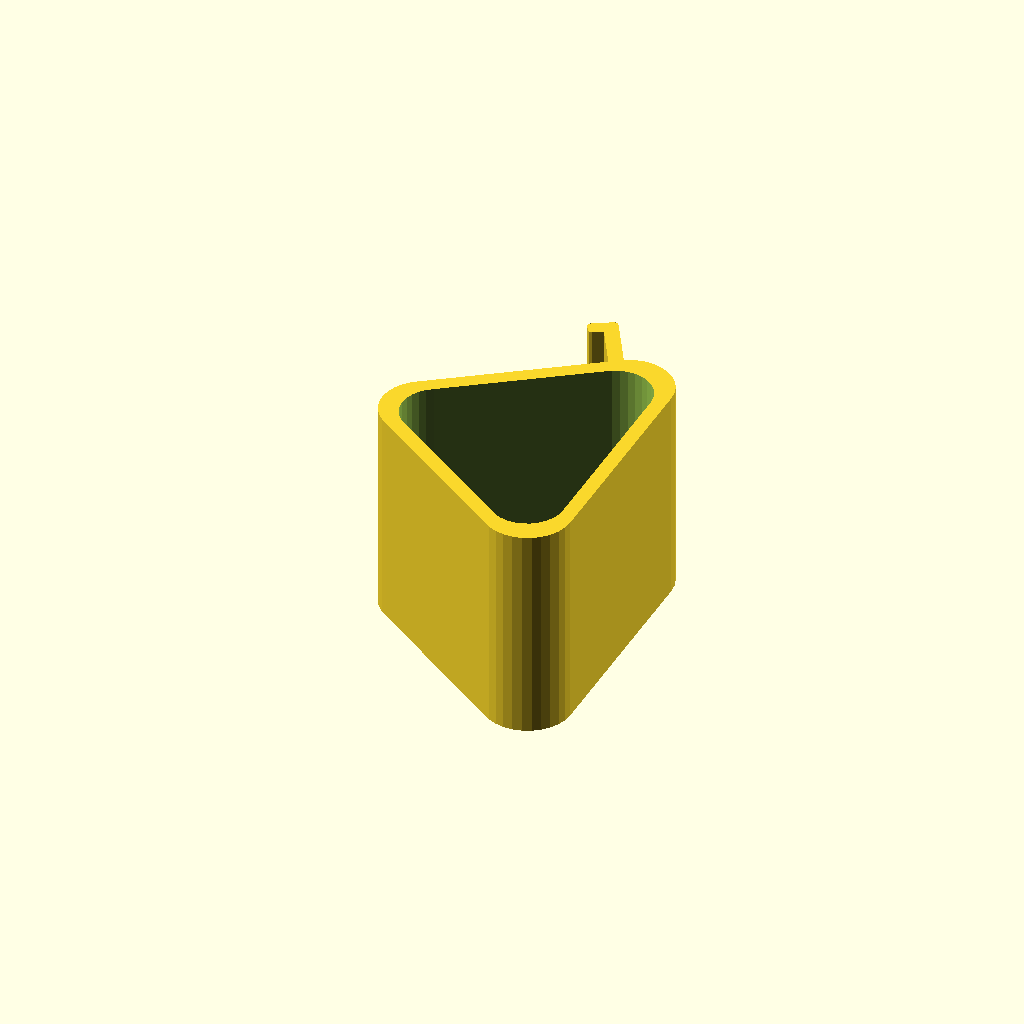
Cell 1: the model at its default parameters.
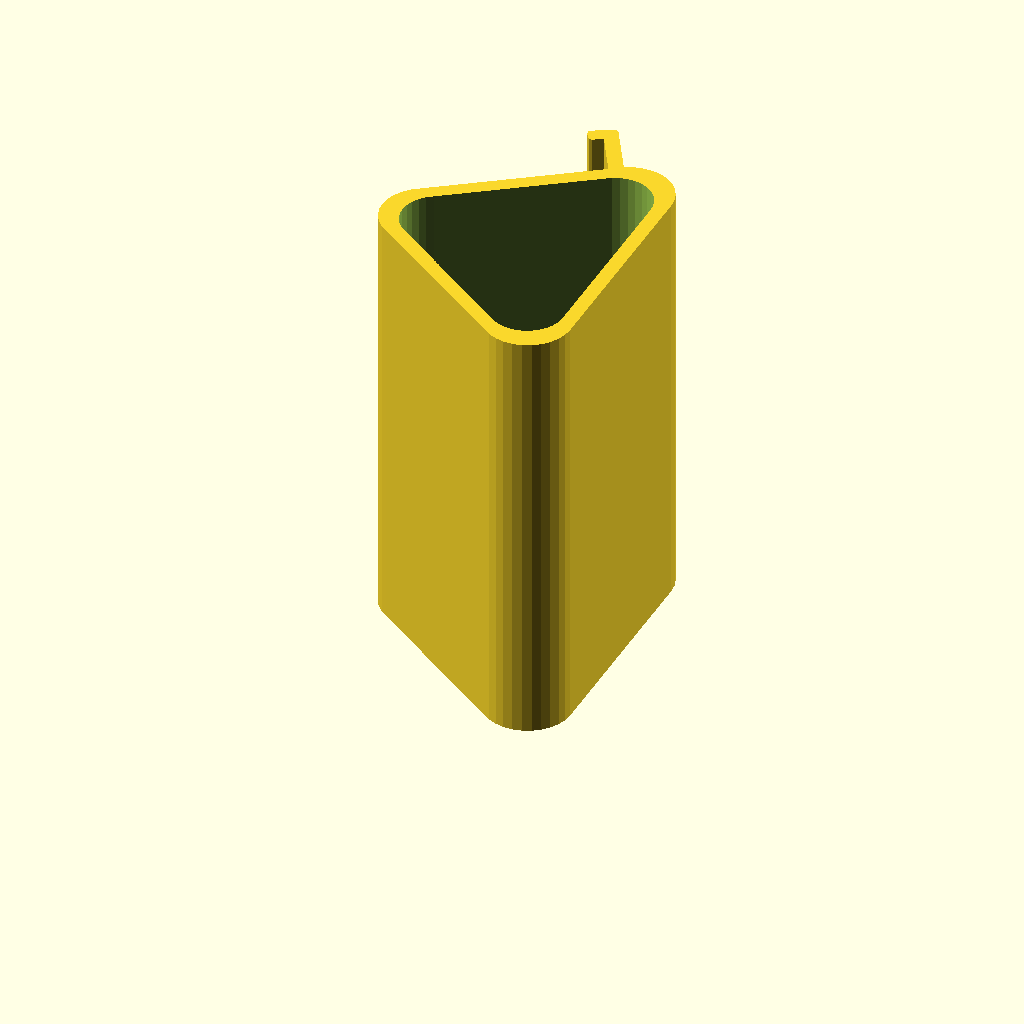
Cell 2: the same model with width = 120.
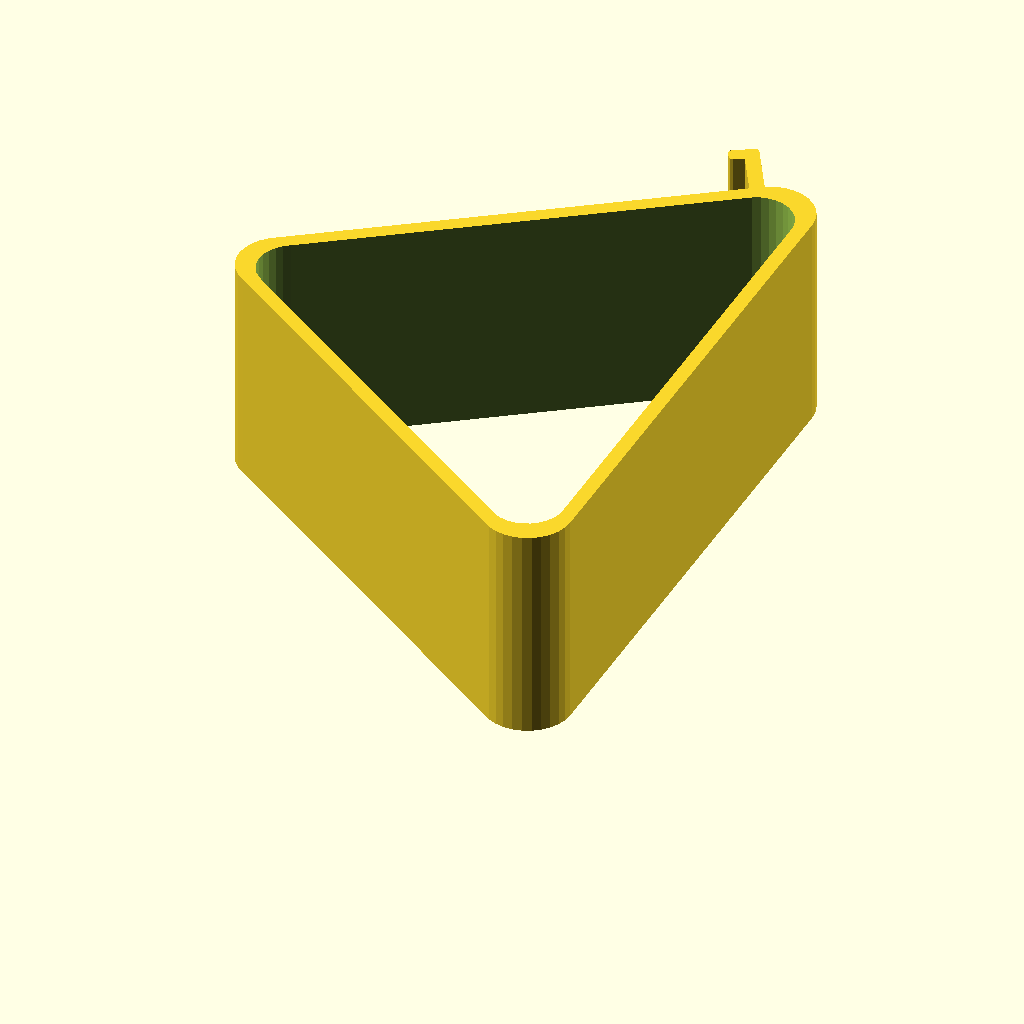
Cell 3 — endSize set to 170, the other parameters unchanged.
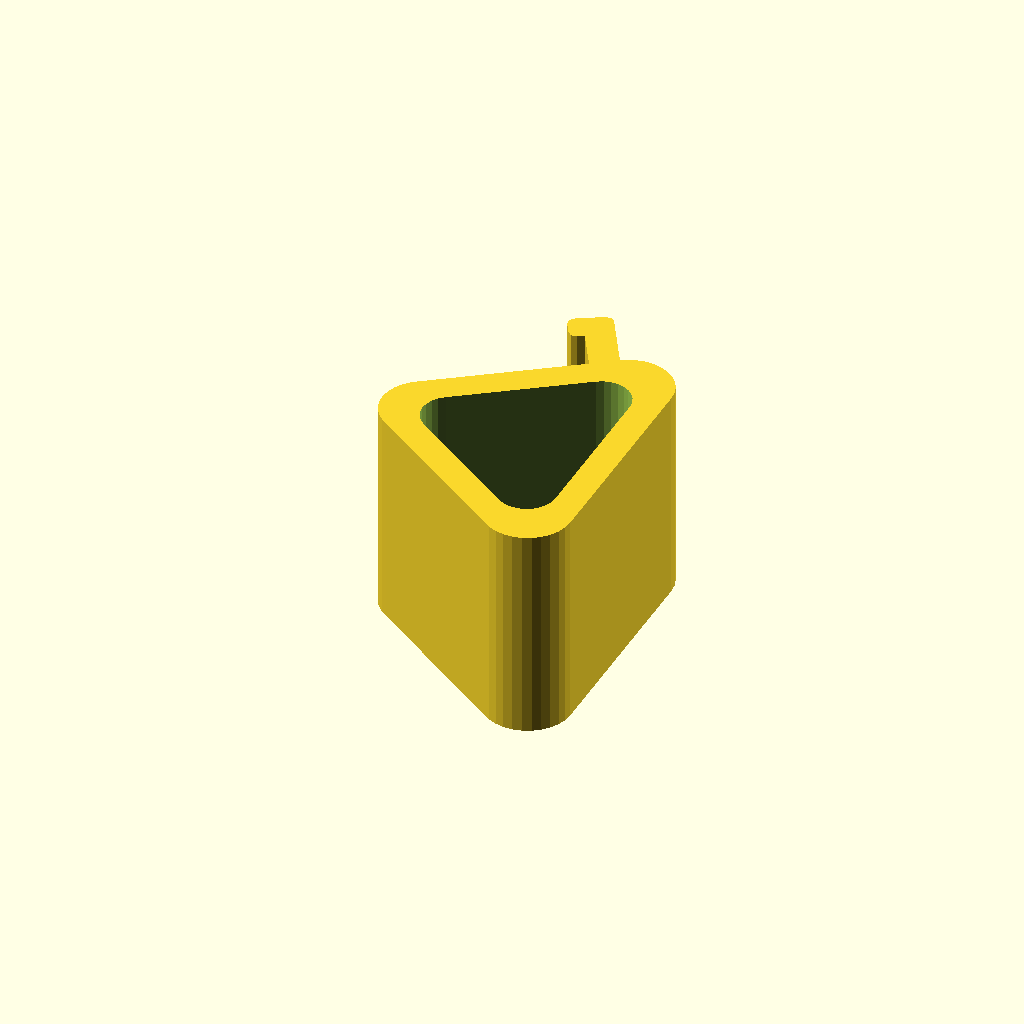
Cell 4 — thickness set to 4, the other parameters unchanged.
One fixed orthographic camera (rotation 55°, 0°, 25°; colour scheme Cornfield) for every cell.
Source of the model, inputs/thingiverse/files/thing-3012536/files/phone-holder.scad:
// width across the front (z height as printed)
width = 60;
// width of the end
endSize = 85;
// thickness of your phone + case
shelfDepth = 13;
// height of the lip to hold the phone in place
shelfLip = 4;
// thickness of walls
thickness = 2;
// roundness
outerRadius = 12;

module roundedEquilateralTriangularPrism(endSize, width, r) {
	endHeight = endSize / 1.414;
	w = width - 1;
	minkowski() {
		polyhedron(
		   points=[[0,0,0], [w,0,0], [w,endSize,0], [0,endSize,0], [0,endSize / 2,endHeight], [w,endSize / 2,endHeight]],
		   faces=[[0,1,2,3],[5,4,3,2],[0,4,5,1],[0,3,4],[5,2,1]] );
		rotate([0, 90, 0])
			cylinder(r=r, h=1);
	}
}

module roundedShelf(stickout, lip) {
	minkowski() {
		union() {
			translate([0, stickout, thickness])
				cube([width - 1, thickness, lip]);
			cube([width - 1, stickout + thickness, thickness]);
		}
		rotate([0, 90, 0])
			cylinder(r=thickness / 2, h=1, $fn=8);
	}
}

// phone stand
rotate([0, -90, 0]) // rotate to print
union() {
	innerOffset = thickness * 2;
	difference() {
		roundedEquilateralTriangularPrism(endSize - outerRadius * 2, width, outerRadius);
		translate([-1, innerOffset, thickness])
			roundedEquilateralTriangularPrism(endSize - outerRadius * 2 - thickness * 4, width + 2, outerRadius - thickness);
	}
	translate([0, endSize - outerRadius - thickness * 2, outerRadius / 2])
		rotate([30, 0, 0])
			roundedShelf(shelfDepth + thickness * 1.5, shelfLip);
}

// model of phone with case, in position (comment out the "rotate to print" line to see alignment)
//~ color("DimGray", 1)
	//~ translate([-10, endSize - outerRadius - 4, 10])
		//~ rotate([30, 0, 0])
			//~ cube([80, 13, 150]);
Customizer parameters (derived from the source; name, type, default, range or options):
width: number, default 60
endSize: number, default 85
shelfDepth: number, default 13
shelfLip: number, default 4
thickness: number, default 2
outerRadius: number, default 12
